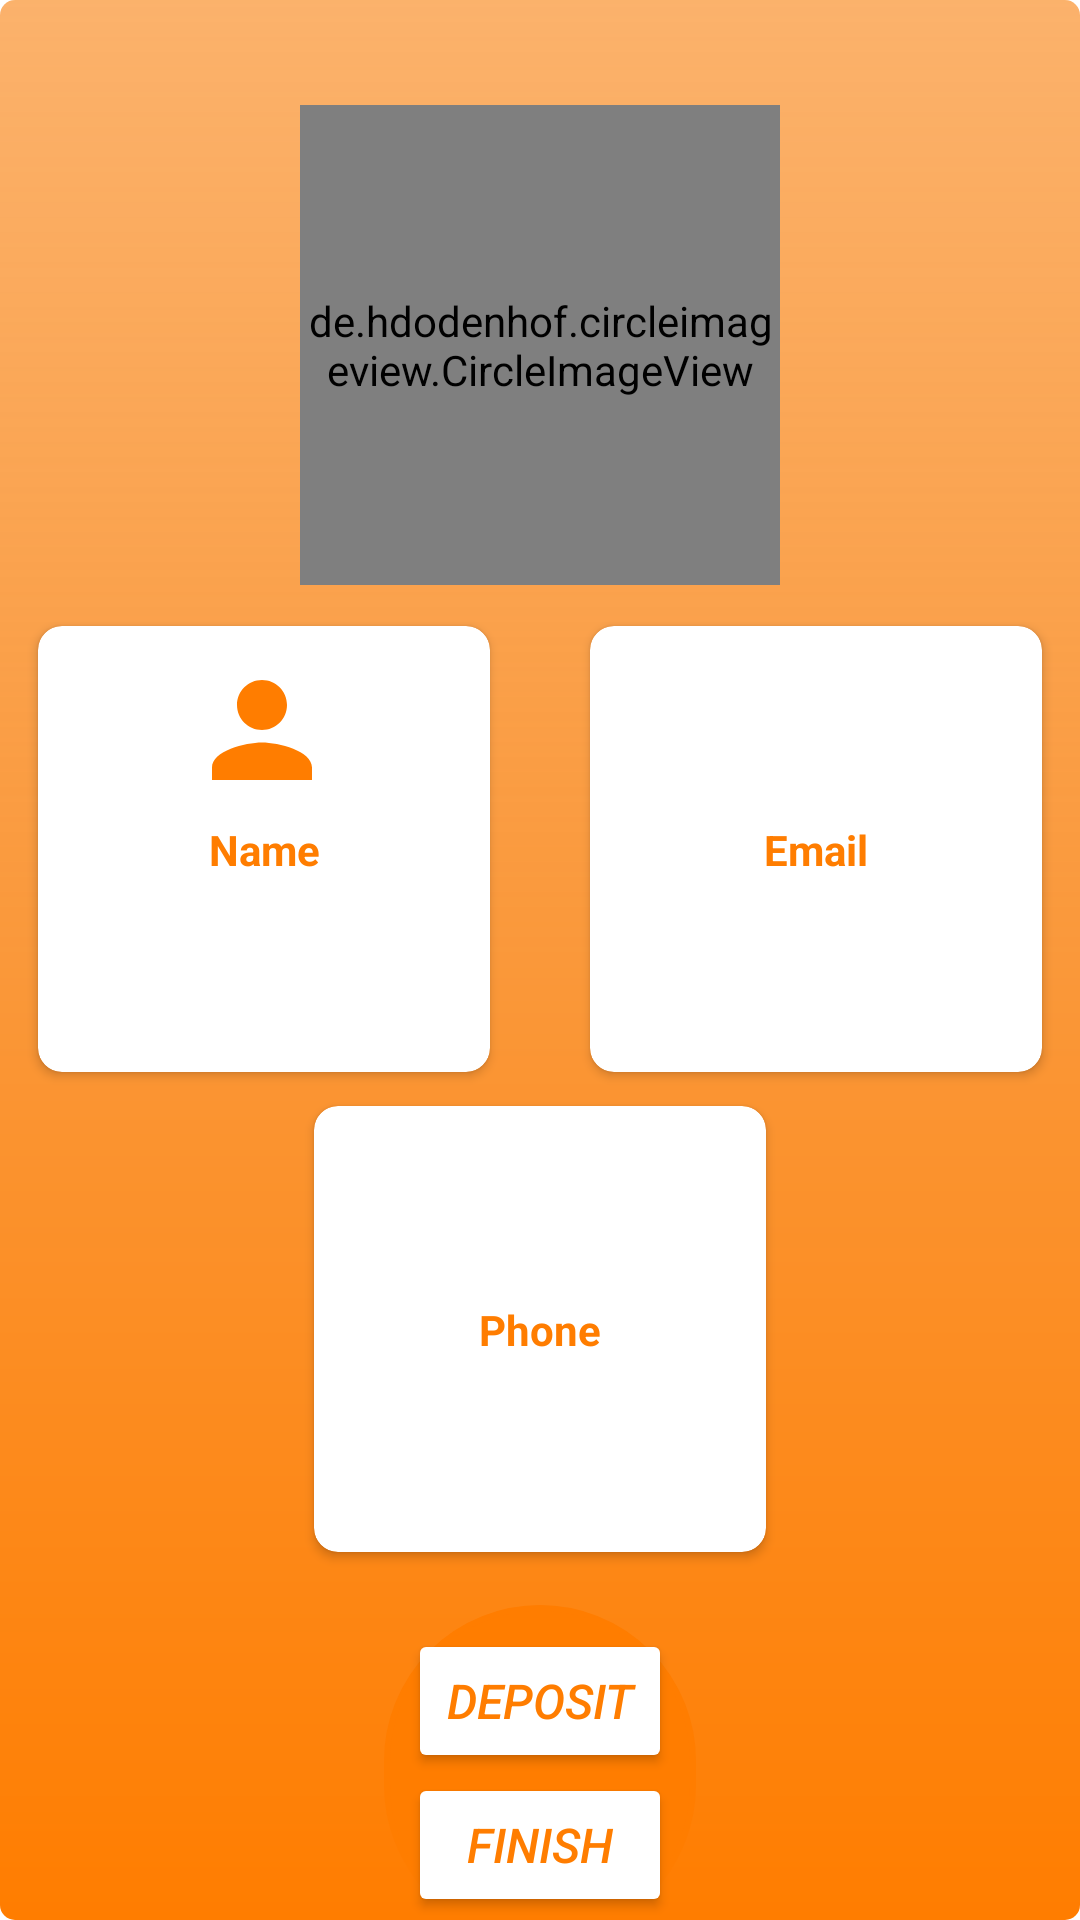

Here is an Android app screen rendered from its layout file. Give the layout XML and the strings, colors and styles it references.
<!-- AndroidManifest.xml: application theme Theme.GarageOwner -->
<!-- res/layout/fragment_car_profile.xml -->
<?xml version="1.0" encoding="utf-8"?>
<androidx.constraintlayout.widget.ConstraintLayout
xmlns:android="http://schemas.android.com/apk/res/android"
xmlns:app="http://schemas.android.com/apk/res-auto"
xmlns:tools="http://schemas.android.com/tools"
    android:id="@+id/frameLayout6"
    android:layout_width="match_parent"
    android:layout_height="match_parent"
    tools:context=".notifcation.CarProfileFragment"
    android:background="@drawable/pickerline"
    >

    <de.hdodenhof.circleimageview.CircleImageView
        android:id="@+id/profile_image_car"
        android:layout_width="160dp"
        android:layout_height="160dp"
        tools:src="@drawable/profile_icon"
        android:layout_marginTop="35dp"
        app:layout_constraintEnd_toEndOf="parent"
        app:layout_constraintStart_toStartOf="parent"
        app:layout_constraintTop_toTopOf="parent" />

    <androidx.cardview.widget.CardView
        android:id="@+id/cardView"
        android:layout_width="160dp"
        android:layout_height="160dp"
        android:layout_margin="8dp"
        app:cardCornerRadius="8dp"
        android:layout_marginStart="12dp"
        app:cardPreventCornerOverlap="true"
        app:cardUseCompatPadding="true"
        app:layout_constraintStart_toStartOf="parent"
        app:layout_constraintTop_toBottomOf="@id/profile_image_car" >
        <androidx.constraintlayout.widget.ConstraintLayout
            android:layout_width="match_parent"
            android:layout_height="match_parent">

            <ImageView
                android:layout_width="50dp"
                android:layout_height="50dp"
                android:layout_marginTop="4dp"
                android:src="@drawable/ic_baseline_person_24"
                app:layout_constraintBottom_toTopOf="@+id/TV"
                app:layout_constraintEnd_toEndOf="parent"
                app:layout_constraintHorizontal_bias="0.495"
                app:layout_constraintStart_toStartOf="parent"
                app:layout_constraintTop_toTopOf="parent" />

            <TextView
                android:id="@+id/TV"
                android:layout_width="wrap_content"
                android:layout_height="wrap_content"
                android:gravity="center"
                android:text="@string/name"
                android:textColor="@color/ORANGE_500"
                android:textStyle="bold"
                app:layout_constraintBottom_toBottomOf="parent"
                app:layout_constraintEnd_toEndOf="parent"
                app:layout_constraintStart_toStartOf="parent"
                app:layout_constraintTop_toTopOf="parent" />

            <TextView
                android:id="@+id/txt_name_car"
                android:layout_width="wrap_content"
                android:layout_height="wrap_content"
                android:textColor="#CBFF7D00"
                app:layout_constraintBottom_toBottomOf="parent"
                app:layout_constraintEnd_toEndOf="parent"
                app:layout_constraintStart_toStartOf="parent"
                app:layout_constraintTop_toBottomOf="@+id/TV"
                tools:text="Tarek Anwar" />
        </androidx.constraintlayout.widget.ConstraintLayout>
    </androidx.cardview.widget.CardView>

    <androidx.cardview.widget.CardView
        android:id="@+id/cardView2"
        android:layout_width="160dp"
        android:layout_height="160dp"
        android:layout_margin="8dp"
        app:cardCornerRadius="8dp"
        app:cardPreventCornerOverlap="true"
        app:cardUseCompatPadding="true"
        app:layout_constraintEnd_toEndOf="parent"

        app:layout_constraintTop_toBottomOf="@+id/profile_image_car">

        <androidx.constraintlayout.widget.ConstraintLayout
            android:layout_width="match_parent"
            android:layout_height="match_parent">

            <ImageView
                android:layout_width="50dp"
                android:layout_height="50dp"
                android:layout_marginTop="4dp"
                android:src="@drawable/ic_baseline_email_24"
                app:layout_constraintBottom_toTopOf="@+id/TV2"
                app:layout_constraintEnd_toEndOf="parent"
                app:layout_constraintHorizontal_bias="0.495"
                app:layout_constraintStart_toStartOf="parent"
                app:layout_constraintTop_toTopOf="parent" />

            <TextView
                android:id="@+id/TV2"
                android:layout_width="wrap_content"
                android:layout_height="wrap_content"
                android:gravity="center"
                android:text="@string/email"
                android:textColor="@color/ORANGE_500"
                android:textStyle="bold"
                app:layout_constraintBottom_toBottomOf="parent"
                app:layout_constraintEnd_toEndOf="parent"
                app:layout_constraintStart_toStartOf="parent"
                app:layout_constraintTop_toTopOf="parent" />

            <TextView
                android:id="@+id/txt_email_car"
                android:layout_width="wrap_content"
                android:layout_height="wrap_content"
                android:textColor="#CBFF7D00"
                android:textSize="10sp"
                app:layout_constraintBottom_toBottomOf="parent"
                app:layout_constraintEnd_toEndOf="parent"
                app:layout_constraintStart_toStartOf="parent"
                app:layout_constraintTop_toBottomOf="@+id/TV2"
                tools:text="tarekanwar32@gmail.com" />
        </androidx.constraintlayout.widget.ConstraintLayout>
    </androidx.cardview.widget.CardView>
    <androidx.cardview.widget.CardView
        android:id="@+id/cardView3"
        android:layout_width="160dp"
        android:layout_height="160dp"
        app:cardCornerRadius="8dp"
        app:cardPreventCornerOverlap="true"
        app:cardUseCompatPadding="true"
        app:layout_constraintStart_toStartOf="parent"
        app:layout_constraintTop_toBottomOf="@id/cardView"
        app:layout_constraintEnd_toEndOf="parent">
        <androidx.constraintlayout.widget.ConstraintLayout
            android:layout_width="match_parent"
            android:layout_height="match_parent">

            <ImageView
                android:layout_width="50dp"
                android:layout_height="50dp"
                android:layout_marginTop="4dp"
                android:src="@drawable/ic_baseline_phone_24"
                app:layout_constraintBottom_toTopOf="@+id/TV3"
                app:layout_constraintEnd_toEndOf="parent"
                app:layout_constraintHorizontal_bias="0.495"
                app:layout_constraintStart_toStartOf="parent"
                app:layout_constraintTop_toTopOf="parent" />

            <TextView
                android:id="@+id/TV3"
                android:layout_width="wrap_content"
                android:layout_height="wrap_content"
                android:gravity="center"
                android:text="@string/phone"
                android:textColor="@color/ORANGE_500"
                android:textStyle="bold"
                app:layout_constraintBottom_toBottomOf="parent"
                app:layout_constraintEnd_toEndOf="parent"
                app:layout_constraintStart_toStartOf="parent"
                app:layout_constraintTop_toTopOf="parent" />

            <TextView
                android:id="@+id/txt_phone_car"
                android:layout_width="wrap_content"
                android:layout_height="wrap_content"
                android:textColor="#CBFF7D00"
                android:textSize="10sp"
                app:layout_constraintBottom_toBottomOf="parent"
                app:layout_constraintEnd_toEndOf="parent"
                app:layout_constraintStart_toStartOf="parent"
                app:layout_constraintTop_toBottomOf="@+id/TV3"
                tools:text="01023904324" />
        </androidx.constraintlayout.widget.ConstraintLayout>
    </androidx.cardview.widget.CardView>
    <LinearLayout
        android:layout_width="wrap_content"
        android:layout_height="wrap_content"
        android:layout_marginTop="12dp"
        app:layout_constraintEnd_toEndOf="parent"
        app:layout_constraintStart_toStartOf="parent"
        app:layout_constraintTop_toBottomOf="@+id/cardView3"
        android:background="@drawable/round_btn_white"
        android:padding="8dp"
        android:orientation="vertical"
        android:backgroundTint="@color/ORANGE_500"
        >
        <Button
            android:id="@+id/depositBtn"
            android:layout_width="match_parent"
            android:layout_height="match_parent"
            android:text="Deposit"
            android:backgroundTint="@color/white"
            android:textColor="@color/ORANGE_500"
            android:textSize="16sp"
            android:textStyle="italic"
            />
         <Button
            android:id="@+id/finishBtn"
            android:layout_width="match_parent"
            android:layout_height="match_parent"
            android:text="Finish"
            android:backgroundTint="@color/white"
            android:textColor="@color/ORANGE_500"
            android:textSize="16sp"
            android:textStyle="italic"
            />
    </LinearLayout>


</androidx.constraintlayout.widget.ConstraintLayout>
<!-- resources referenced by this layout -->
<resources>
  <color name="ORANGE_500">#ff7d00</color>
  <color name="white">#FFFFFFFF</color>
  <!-- drawable ic_baseline_person_24 (drawable) -->
  <vector android:height="24dp" android:tint="#FF7D00"
      android:viewportHeight="24" android:viewportWidth="24"
      android:width="24dp" xmlns:android="http://schemas.android.com/apk/res/android">
      <path android:fillColor="@android:color/white" android:pathData="M12,12c2.21,0 4,-1.79 4,-4s-1.79,-4 -4,-4 -4,1.79 -4,4 1.79,4 4,4zM12,14c-2.67,0 -8,1.34 -8,4v2h16v-2c0,-2.66 -5.33,-4 -8,-4z"/>
  </vector>
  <!-- drawable pickerline (drawable) -->
  <?xml version="1.0" encoding="utf-8"?>
  <shape xmlns:android="http://schemas.android.com/apk/res/android">
      <gradient
          android:startColor="#BFFA983A"
          android:centerColor="#FFFA983A"
          android:endColor="#FF7D00"
          android:angle="270"/>
      <corners android:radius="5dp" />
  </shape>
  <!-- drawable round_btn_white (drawable) -->
  <?xml version="1.0" encoding="utf-8"?>
  <selector xmlns:android="http://schemas.android.com/apk/res/android">
      <item android:state_pressed="false">
          <shape android:shape="rectangle">
              <corners android:radius="1000dp" />
              <solid android:color="@color/white" />
              <stroke android:width="2dip" android:color="@color/white" />
              <padding
                  android:bottom="4dp"
                  android:left="4dp"
                  android:right="4dp"
                  android:top="4dp" />
          </shape>
      </item>
      <item android:state_pressed="true">
          <shape android:shape="rectangle">
              <corners android:radius="1000dp" />
              <solid android:color="@color/white" />
              <stroke android:width="2dip" android:color="@color/white" />
              <padding android:bottom="4dp"
                  android:left="4dp"
          android:right="4dp"
          android:top="4dp" />
      </shape>
      </item>
  </selector>
  <string name="email">Email</string>
  <string name="name">Name</string>
  <string name="phone">Phone</string>
  <style name="Theme.GarageOwner" parent="Theme.MaterialComponents.DayNight.DarkActionBar">
          
          <item name="colorPrimary">@color/ORANGE_500</item>
          <item name="colorPrimaryVariant">@color/ORANGE_700</item>
          <item name="colorOnPrimary">@color/white</item>
          
          <item name="colorSecondary">@color/teal_200</item>
          <item name="colorSecondaryVariant">@color/teal_700</item>
          <item name="colorOnSecondary">@color/black</item>
          
          <item name="android:statusBarColor" tools:targetApi="l">?attr/colorPrimaryVariant</item>
          
      </style>
  <color name="ORANGE_700">#ff7d00</color>
  <color name="teal_200">#FF03DAC5</color>
  <color name="teal_700">#FF018786</color>
  <color name="black">#FF000000</color>
</resources>
